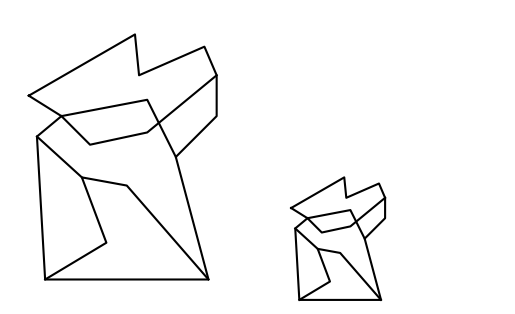

Python code for this plot:
#T# the following code shows how to draw two similar figures

#T# to draw two similar figures, the pyplot module of the matplotlib package is used
import matplotlib.pyplot as plt

#T# create the figure and axes
fig1, ax_list1 = plt.subplots(1, 2)

#T# set the aspect of the axes
for it1 in fig1.axes:
    it1.set_aspect('equal', adjustable = 'box')

#T# hide the spines and ticks
for it1 in fig1.axes:
    for it2 in ['top', 'bottom', 'left', 'right']:
        it1.spines[it2].set_visible(False)
    it1.xaxis.set_visible(False)
    it1.yaxis.set_visible(False)

#T# create the variables that define the plot
A = (.4, 5.5)
B = (3, 7)
C = (3.1, 6)
D = (4.7, 6.7)
E = (5, 6)
F = (5, 5)
G = (4, 4)
H = (4.8, 1)
I = (.8, 1)
J = (.6, 4.5)
K = (1.2, 5)

L = (1.9, 4.3)
M = (3.3, 4.6)
N = (3.3, 5.4)
O = (2.8, 3.3)
P = (1.7, 3.5)
Q = (2.3, 1.9)

list_x1 = [A[0], B[0], C[0], D[0], E[0], F[0], G[0], H[0], I[0], J[0], K[0], A[0]]
list_y1 = [A[1], B[1], C[1], D[1], E[1], F[1], G[1], H[1], I[1], J[1], K[1], A[1]]

list_x2 = [K[0], L[0], M[0], E[0]]
list_y2 = [K[1], L[1], M[1], E[1]]

list_x3 = [K[0], N[0], G[0]]
list_y3 = [K[1], N[1], G[1]]

list_x4 = [H[0], O[0], P[0], Q[0], I[0]]
list_y4 = [H[1], O[1], P[1], Q[1], I[1]]

list_x5 = [J[0], P[0]]
list_y5 = [J[1], P[1]]

s = 1/2

p_s_0_A = (A[0]*s, A[1]*s)
p_s_0_B = (B[0]*s, B[1]*s)
p_s_0_C = (C[0]*s, C[1]*s)
p_s_0_D = (D[0]*s, D[1]*s)
p_s_0_E = (E[0]*s, E[1]*s)
p_s_0_F = (F[0]*s, F[1]*s)
p_s_0_G = (G[0]*s, G[1]*s)
p_s_0_H = (H[0]*s, H[1]*s)
p_s_0_I = (I[0]*s, I[1]*s)
p_s_0_J = (J[0]*s, J[1]*s)
p_s_0_K = (K[0]*s, K[1]*s)
p_s_0_L = (L[0]*s, L[1]*s)
p_s_0_M = (M[0]*s, M[1]*s)
p_s_0_N = (N[0]*s, N[1]*s)
p_s_0_O = (O[0]*s, O[1]*s)
p_s_0_P = (P[0]*s, P[1]*s)
p_s_0_Q = (Q[0]*s, Q[1]*s)

list_x1_2 = [p_s_0_A[0], p_s_0_B[0], p_s_0_C[0], p_s_0_D[0], p_s_0_E[0], p_s_0_F[0], p_s_0_G[0], p_s_0_H[0], p_s_0_I[0], p_s_0_J[0], p_s_0_K[0], p_s_0_A[0]]
list_y1_2 = [p_s_0_A[1], p_s_0_B[1], p_s_0_C[1], p_s_0_D[1], p_s_0_E[1], p_s_0_F[1], p_s_0_G[1], p_s_0_H[1], p_s_0_I[1], p_s_0_J[1], p_s_0_K[1], p_s_0_A[1]]

list_x2_2 = [p_s_0_K[0], p_s_0_L[0], p_s_0_M[0], p_s_0_E[0]]
list_y2_2 = [p_s_0_K[1], p_s_0_L[1], p_s_0_M[1], p_s_0_E[1]]

list_x3_2 = [p_s_0_K[0], p_s_0_N[0], p_s_0_G[0]]
list_y3_2 = [p_s_0_K[1], p_s_0_N[1], p_s_0_G[1]]

list_x4_2 = [p_s_0_H[0], p_s_0_O[0], p_s_0_P[0], p_s_0_Q[0], p_s_0_I[0]]
list_y4_2 = [p_s_0_H[1], p_s_0_O[1], p_s_0_P[1], p_s_0_Q[1], p_s_0_I[1]]

list_x5_2 = [p_s_0_J[0], p_s_0_P[0]]
list_y5_2 = [p_s_0_J[1], p_s_0_P[1]]

#T# plot the figure
ax_list1[0].plot(list_x1, list_y1, 'k')
ax_list1[0].plot(list_x2, list_y2, 'k')
ax_list1[0].plot(list_x3, list_y3, 'k')
ax_list1[0].plot(list_x4, list_y4, 'k')
ax_list1[0].plot(list_x5, list_y5, 'k')

ax_list1[0].margins(.1)
ax_list1[1].set_xlim(ax_list1[0].get_xlim()[0], ax_list1[0].get_xlim()[1])
ax_list1[1].set_ylim(ax_list1[0].get_ylim()[0], ax_list1[0].get_ylim()[1])

ax_list1[1].plot(list_x1_2, list_y1_2, 'k')
ax_list1[1].plot(list_x2_2, list_y2_2, 'k')
ax_list1[1].plot(list_x3_2, list_y3_2, 'k')
ax_list1[1].plot(list_x4_2, list_y4_2, 'k')
ax_list1[1].plot(list_x5_2, list_y5_2, 'k')

#T# show the results
plt.show()